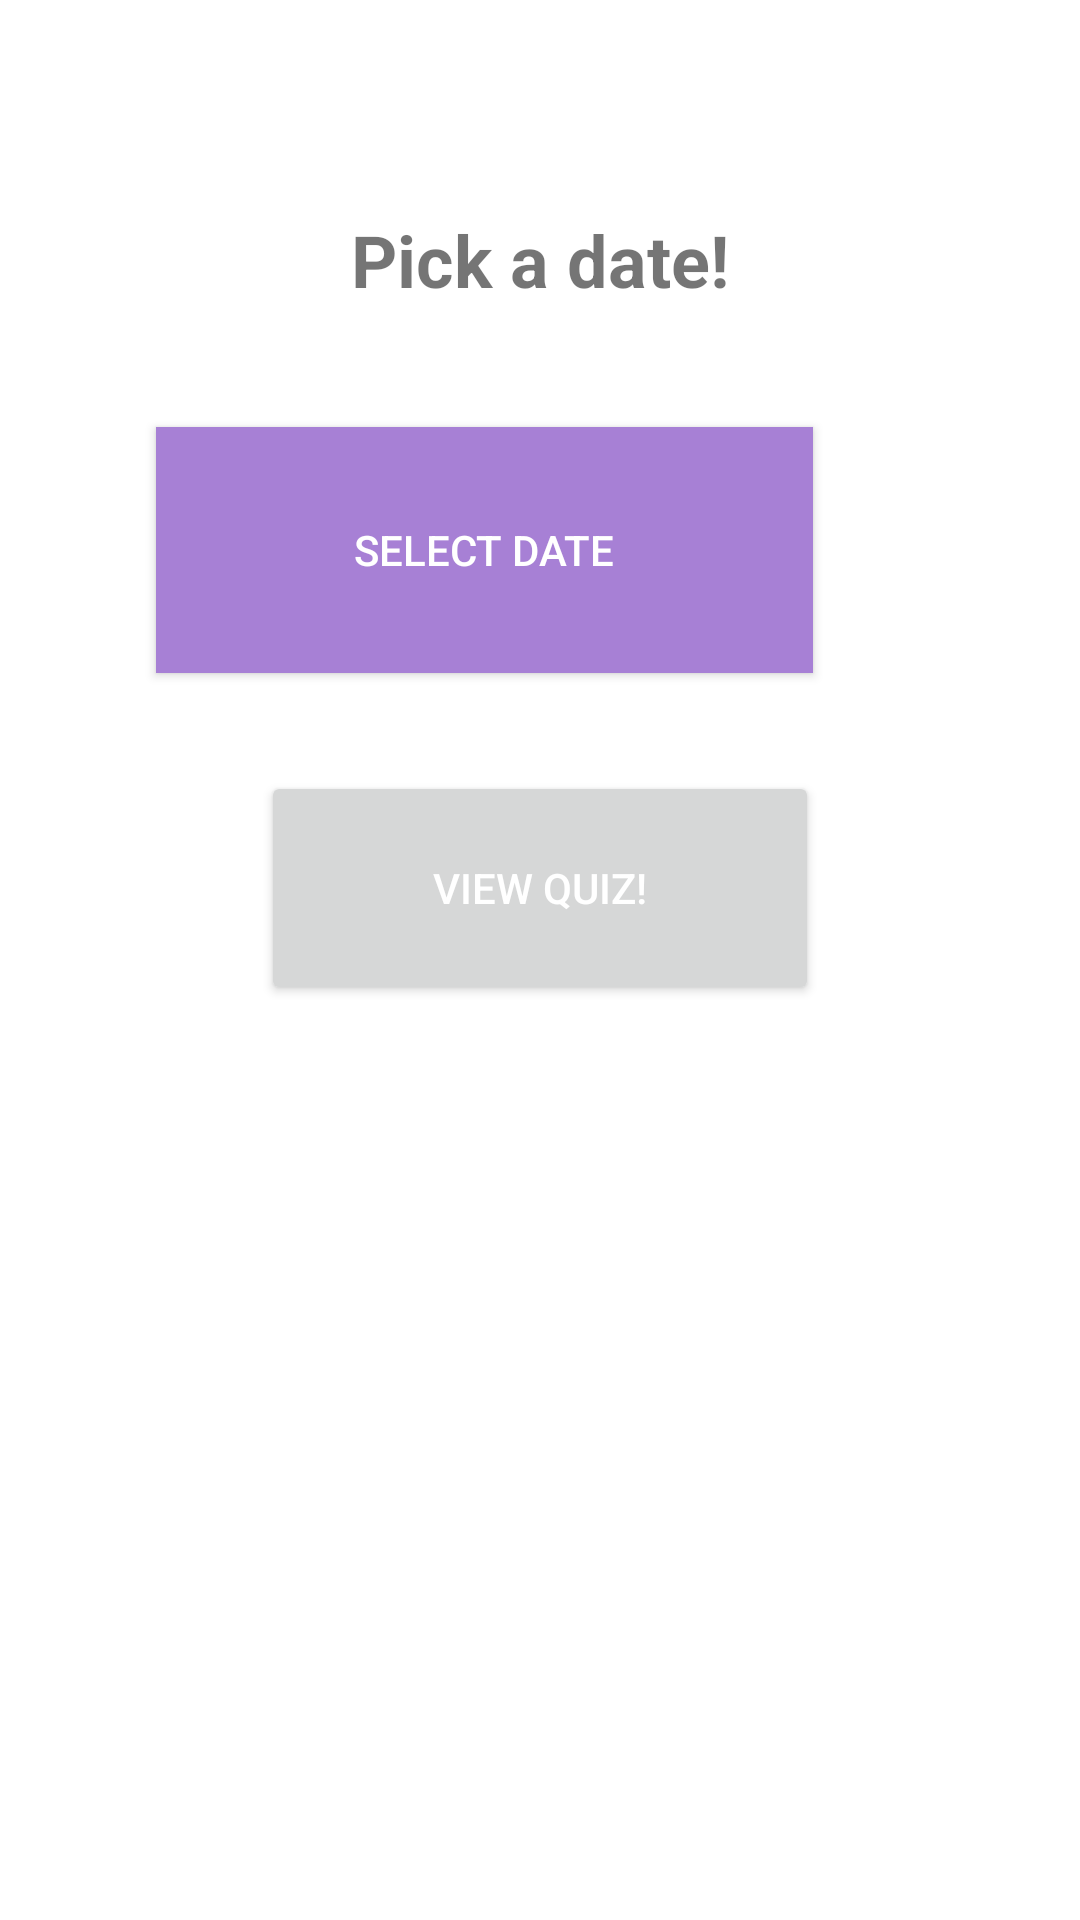

This screen was rendered from an Android layout file. Write that file and the resources it references.
<!-- AndroidManifest.xml: application theme Theme.App -->
<!-- res/layout/activity_past_quizzes.xml -->
<?xml version="1.0" encoding="utf-8"?>
<androidx.constraintlayout.widget.ConstraintLayout
    xmlns:android="http://schemas.android.com/apk/res/android"
    xmlns:app="http://schemas.android.com/apk/res-auto"
    xmlns:tools="http://schemas.android.com/tools"
    android:layout_width="match_parent"
    android:layout_height="match_parent">

    <TextView
        android:id="@+id/pickDate"
        android:layout_width="201dp"
        android:layout_height="55dp"
        android:gravity="center"
        android:text="Pick a date!"
        android:textSize="24sp"
        android:textStyle="bold"
        app:layout_constraintBottom_toBottomOf="parent"
        app:layout_constraintEnd_toEndOf="parent"
        app:layout_constraintStart_toStartOf="parent"
        app:layout_constraintTop_toTopOf="parent"
        app:layout_constraintVertical_bias="0.101" />


    <Button
        android:id="@+id/btn_viewQuiz"
        android:layout_width="186dp"
        android:layout_height="78dp"
        android:text="@string/view_quiz"
        android:textColor="#FFFFFF"
        app:layout_constraintBottom_toBottomOf="parent"
        app:layout_constraintEnd_toEndOf="parent"
        app:layout_constraintStart_toStartOf="parent"
        app:layout_constraintTop_toTopOf="parent"
        app:layout_constraintVertical_bias="0.457"
        tools:ignore="MissingConstraints" />

    <Button
        android:id="@+id/datePickerBtn"
        android:layout_width="219dp"
        android:layout_height="82dp"
        android:background="@color/scheme_purple_1"
        android:onClick="openDatePicker"
        android:text="@string/select_date"
        android:textColor="@color/white"
        app:layout_constraintBottom_toBottomOf="parent"
        app:layout_constraintEnd_toEndOf="parent"
        app:layout_constraintHorizontal_bias="0.369"
        app:layout_constraintStart_toStartOf="parent"
        app:layout_constraintTop_toTopOf="parent"
        app:layout_constraintVertical_bias="0.255" />

    <ImageView
        android:id="@+id/datePicker"
        android:layout_width="104dp"
        android:layout_height="82dp"
        app:layout_constraintBottom_toBottomOf="parent"
        app:layout_constraintStart_toEndOf="@+id/datePickerBtn"
        app:layout_constraintTop_toTopOf="parent"
        app:layout_constraintVertical_bias="0.255"
        app:srcCompat="@drawable/calendar" />

    <ListView
        android:id="@+id/lv_quizData"
        android:layout_width="match_parent"
        android:layout_height="match_parent"
        app:layout_constraintBottom_toBottomOf="parent"
        app:layout_constraintEnd_toEndOf="parent"
        app:layout_constraintHorizontal_bias="0.0"
        app:layout_constraintStart_toStartOf="parent"
        app:layout_constraintTop_toTopOf="parent"
        app:layout_constraintVertical_bias="0.0">
    </ListView>

</androidx.constraintlayout.widget.ConstraintLayout>
<!-- resources referenced by this layout -->
<resources>
  <color name="scheme_purple_1">#A780D5</color>
  <color name="white">#FFFFFFFF</color>
  <string name="select_date">Select Date</string>
  <string name="view_quiz">View Quiz!</string>
  <style name="Theme.App" parent="Theme.MaterialComponents.DayNight.DarkActionBar">
          
          <item name="colorPrimary">@color/base_color</item>
          <item name="colorPrimaryVariant">@color/scheme_blue_2</item>
          <item name="colorOnPrimary">@color/scheme_purple_2</item>
          
          <item name="colorSecondary">@color/scheme_blue_1</item>
          <item name="colorSecondaryVariant">@color/scheme_green_1</item>
          <item name="colorOnSecondary">@color/black</item>
          
          <item name="android:statusBarColor" tools:targetApi="l">?attr/colorPrimaryVariant</item>
          
      </style>
  <color name="base_color">#81E8B0</color>
  <color name="scheme_blue_2"> #5C5D8D</color>
  <color name="scheme_purple_2">#BFB3EA</color>
  <color name="scheme_blue_1"> #2AB7CA</color>
  <color name="scheme_green_1">#3AA88E</color>
  <color name="black">#FF000000</color>
</resources>
